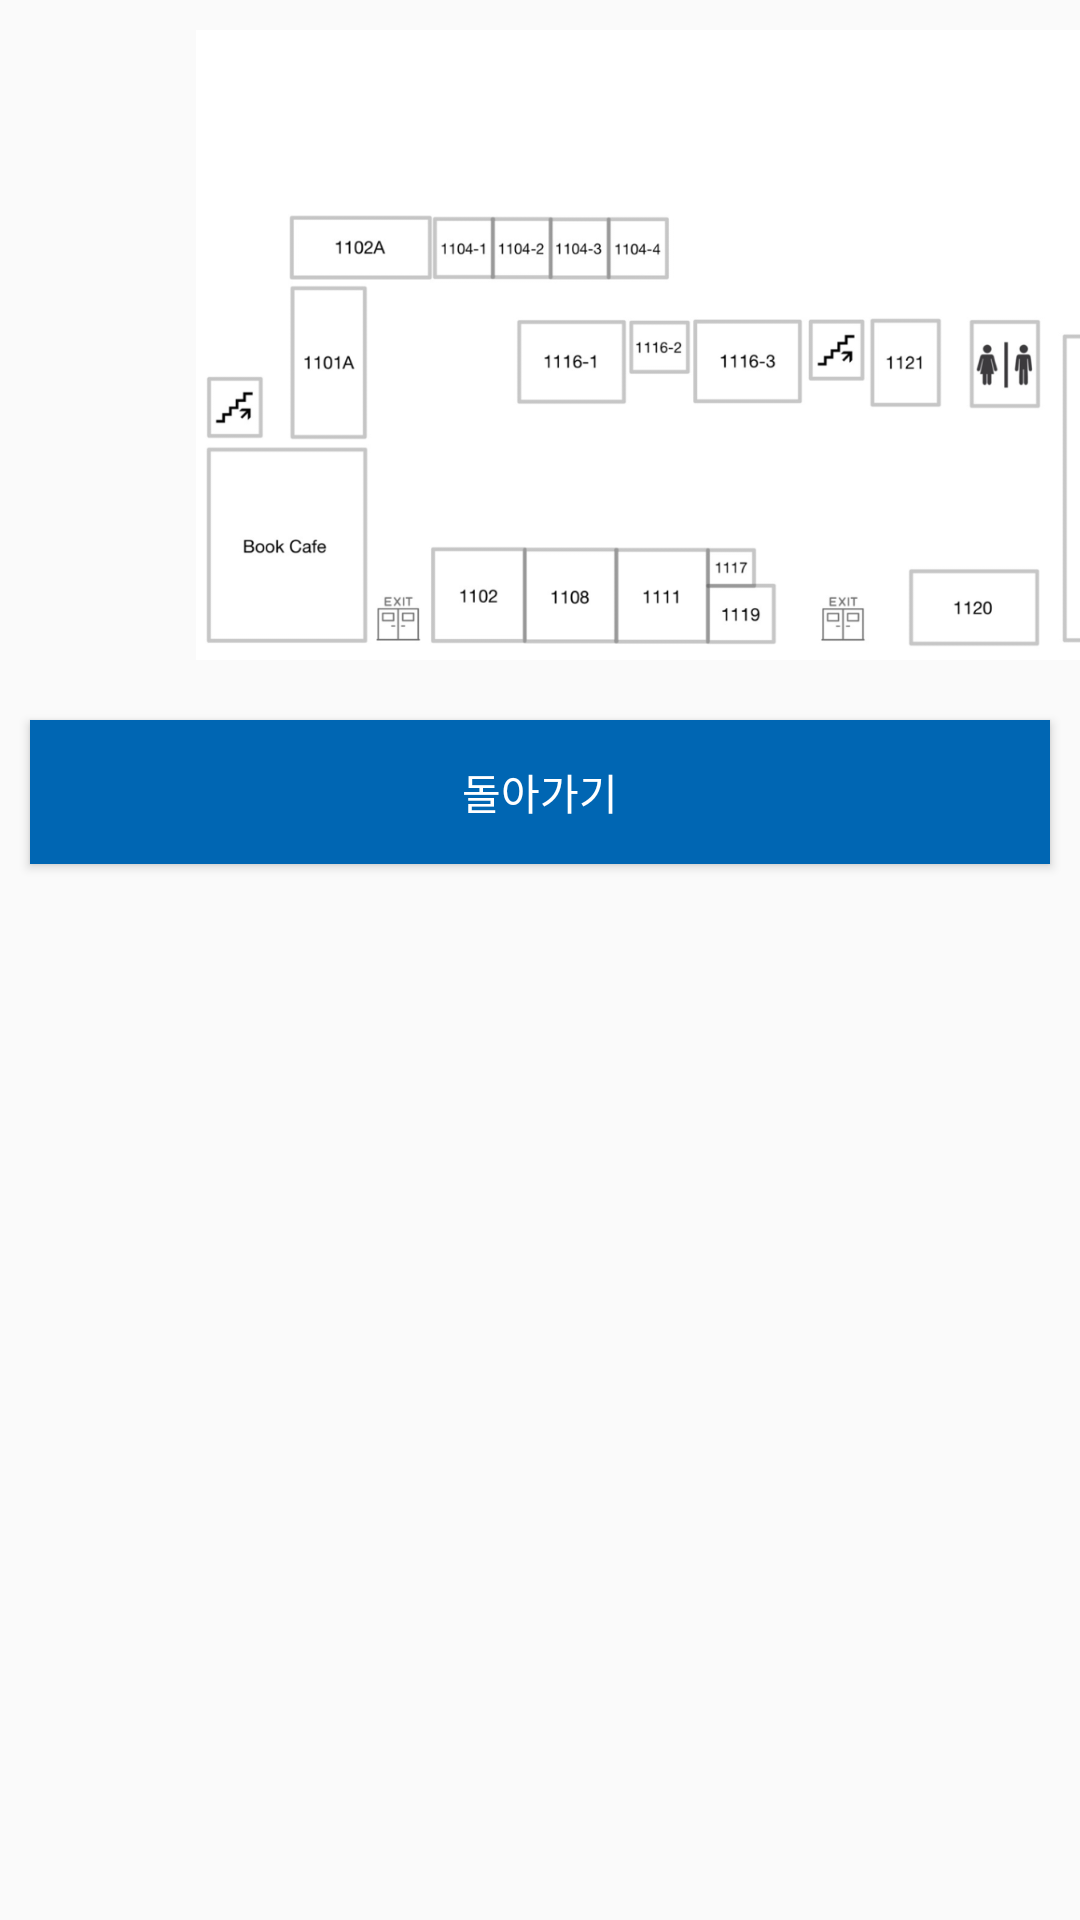

Produce the Android XML layout that renders to this screen, including the resource entries it uses.
<!-- AndroidManifest.xml: application theme Theme.Hallym_smartAPP -->
<!-- res/layout/activity_image.xml -->
<?xml version="1.0" encoding="utf-8"?>
<LinearLayout
    xmlns:android="http://schemas.android.com/apk/res/android" android:layout_width="match_parent"
    android:layout_height="match_parent"
    android:orientation="vertical">

    <ImageView
        android:id="@+id/imageView"
        android:layout_width="800dp"
        android:layout_height="210dp"
        android:layout_margin="10dp"
        android:src="@drawable/img" />

    <Button
        android:id="@+id/bt_back"
        android:layout_width="match_parent"
        android:layout_height="wrap_content"
        android:background="#0066B3"
        android:textColor="#FFFFFF"
        android:layout_margin="10dp"
        android:text="돌아가기"></Button>


</LinearLayout>
<!-- resources referenced by this layout -->
<resources>
  <!-- drawable img: png bitmap (drawable-v24, 187070 bytes) -->
  <style name="Theme.Hallym_smartAPP" parent="Theme.AppCompat.Light.DarkActionBar">
          
          <item name="colorPrimary">@color/purple_500</item>
          <item name="colorPrimaryDark">@color/purple_700</item>
          <item name="colorAccent">@color/teal_200</item>
          
      </style>
  <color name="purple_500">#FF6200EE</color>
  <color name="purple_700">#FF3700B3</color>
  <color name="teal_200">#47F6E5</color>
</resources>
